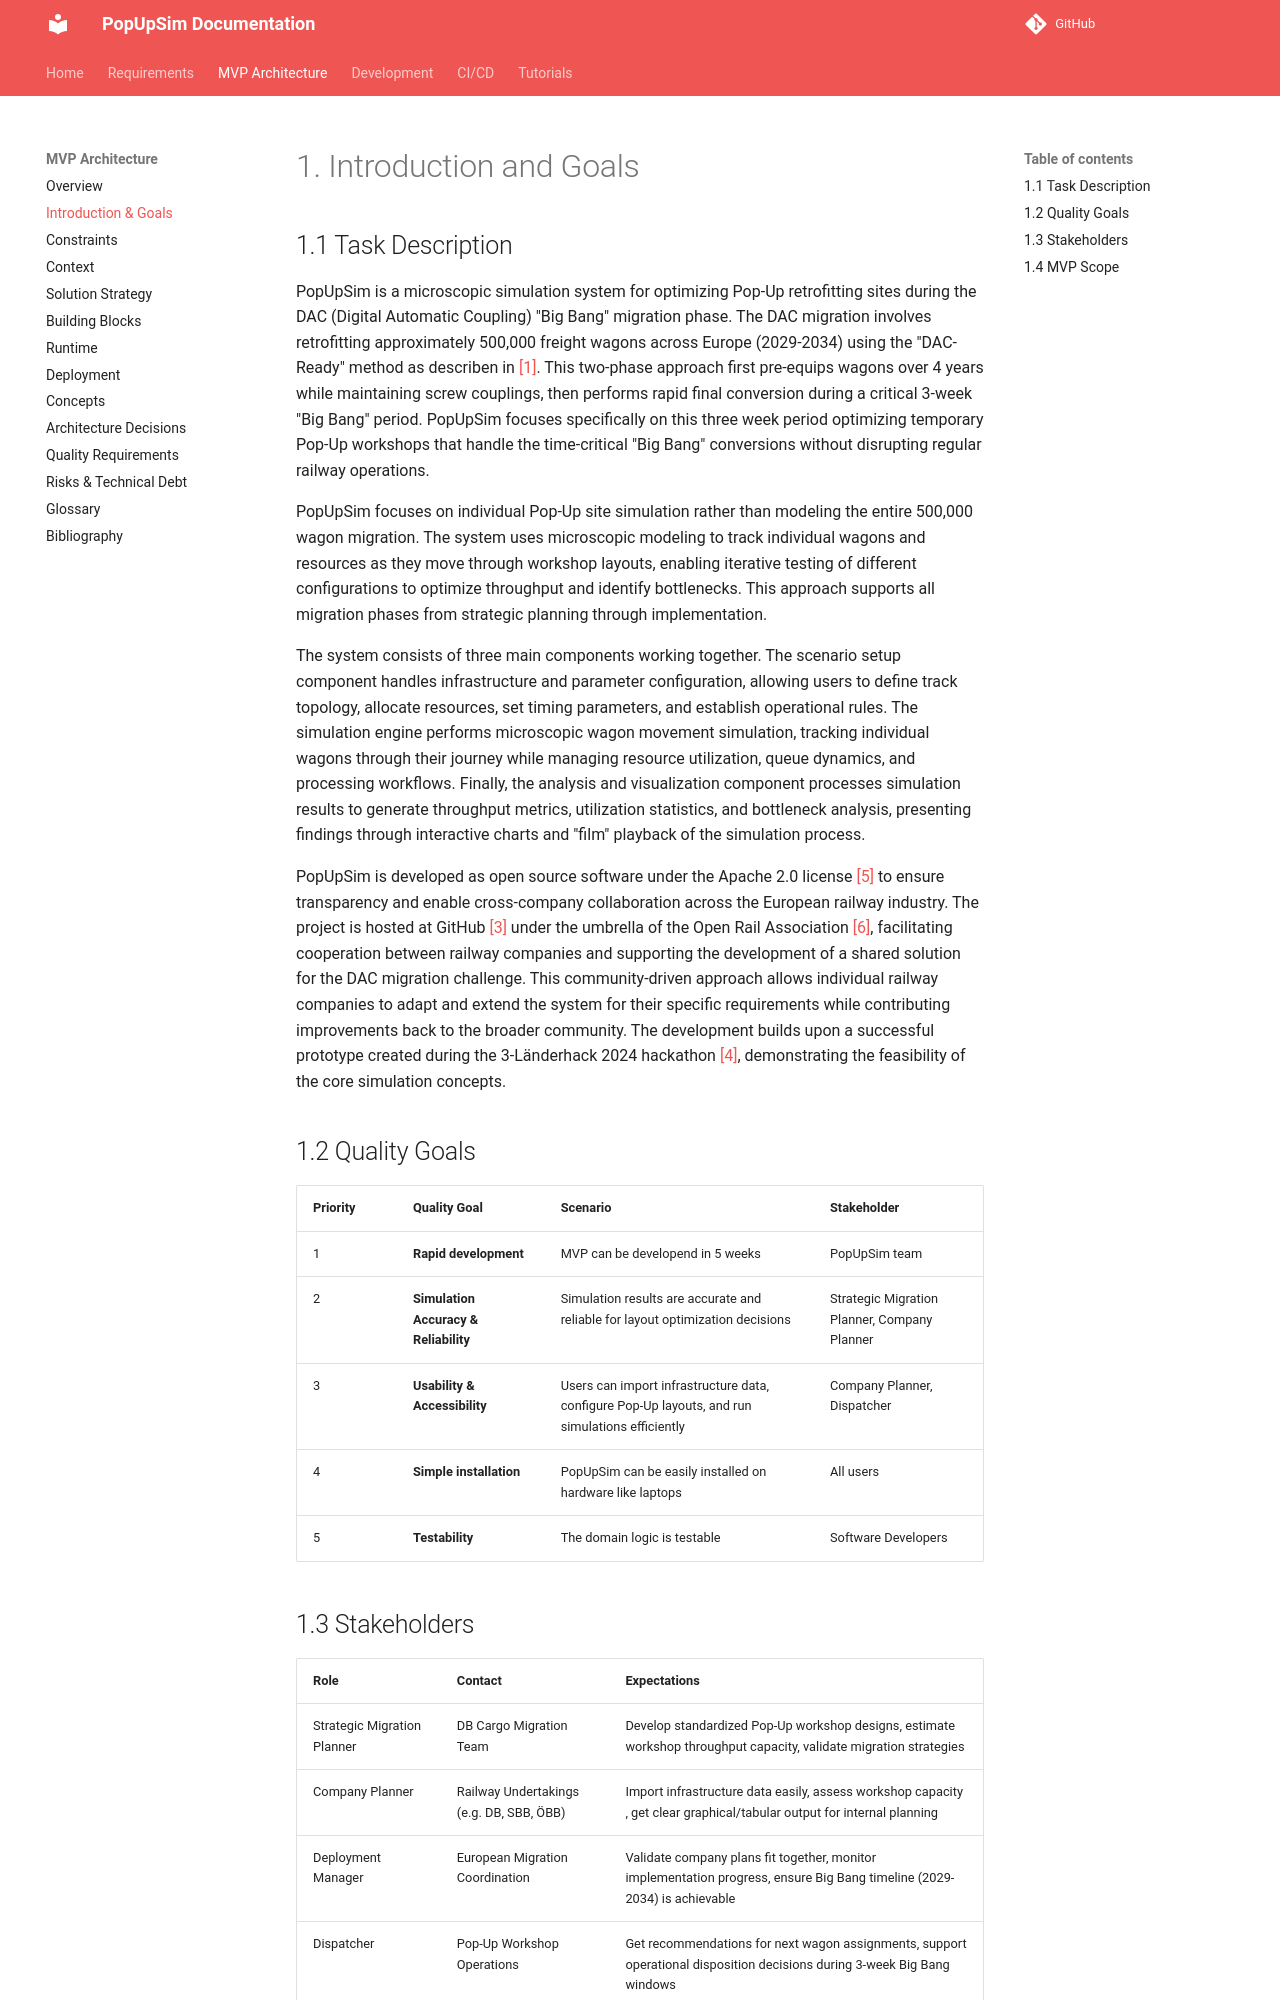

repository: OpenRailAssociation/dac-migration-dss-popupsim · page: mvp/architecture/01-introduction-goals/index.html · generator: mkdocs

# 1. Introduction and Goals

## 1.1 Task Description

PopUpSim is a microscopic simulation system for optimizing Pop-Up retrofitting sites during the DAC (Digital Automatic Coupling) "Big Bang" migration phase.
The DAC migration involves retrofitting approximately 500,000 freight wagons across Europe (2029-2034) using the "DAC-Ready" method as describen in [[1]](13-bibliography.md). This two-phase approach first pre-equips wagons over 4 years while maintaining screw couplings, then performs rapid final conversion during a critical 3-week "Big Bang" period. PopUpSim focuses specifically on this three week period optimizing temporary Pop-Up workshops that handle the time-critical "Big Bang" conversions without disrupting regular railway operations.

PopUpSim focuses on individual Pop-Up site simulation rather than modeling the entire 500,000 wagon migration. The system uses microscopic modeling to track individual wagons and resources as they move through workshop layouts, enabling iterative testing of different configurations to optimize throughput and identify bottlenecks. This approach supports all migration phases from strategic planning through implementation.

The system consists of three main components working together. The scenario setup component handles infrastructure and parameter configuration, allowing users to define track topology, allocate resources, set timing parameters, and establish operational rules. The simulation engine performs microscopic wagon movement simulation, tracking individual wagons through their journey while managing resource utilization, queue dynamics, and processing workflows. Finally, the analysis and visualization component processes simulation results to generate throughput metrics, utilization statistics, and bottleneck analysis, presenting findings through interactive charts and "film" playback of the simulation process.

PopUpSim is developed as open source software under the Apache 2.0 license [[5]](13-bibliography.md) to ensure transparency and enable cross-company collaboration across the European railway industry. The project is hosted at GitHub [[3]](13-bibliography.md) under the umbrella of the Open Rail Association [[6]](13-bibliography.md), facilitating cooperation between railway companies and supporting the development of a shared solution for the DAC migration challenge. This community-driven approach allows individual railway companies to adapt and extend the system for their specific requirements while contributing improvements back to the broader community. The development builds upon a successful prototype created during the 3-Länderhack 2024 hackathon [[4]](13-bibliography.md), demonstrating the feasibility of the core simulation concepts.

## 1.2 Quality Goals

| Priority | Quality Goal | Scenario | Stakeholder |
|----------|--------------|----------|-------------|
| 1 | **Rapid development** | MVP can be developend in 5 weeks | PopUpSim team |
| 2 | **Simulation Accuracy & Reliability** | Simulation results are accurate and reliable for layout optimization decisions | Strategic Migration Planner, Company Planner |
| 3 | **Usability & Accessibility** | Users can import infrastructure data, configure Pop-Up layouts, and run simulations efficiently | Company Planner, Dispatcher |
| 4 | **Simple installation** | PopUpSim can be easily installed on hardware like laptops | All users |
| 5 | **Testability** | The domain logic is testable | Software Developers |
